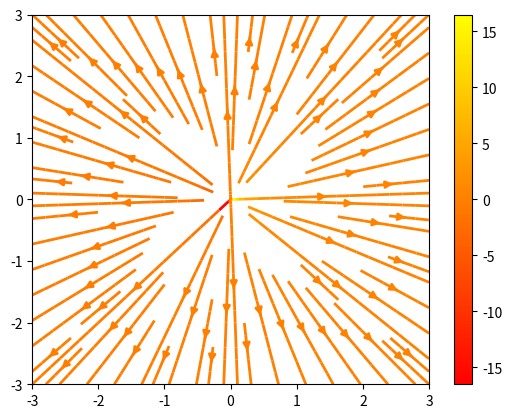
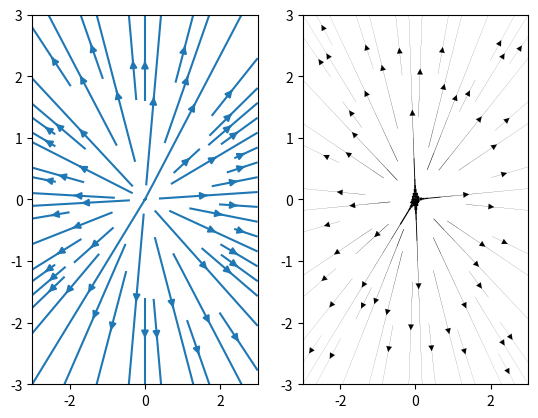

The script that saved these images, in order:
import numpy as np
import matplotlib.pyplot as plt

Y, X = np.mgrid[-3:3:100j, -3:3:100j]
U = X/(X**2+Y**2)
V = Y/(X**2+Y**2)
speed = np.sqrt(U*U + V*V)

fig0, ax0 = plt.subplots()
strm = ax0.streamplot(X, Y, U, V, color=U, linewidth=2, cmap=plt.cm.autumn)
fig0.colorbar(strm.lines)

fig1, (ax1, ax2) = plt.subplots(ncols=2)
ax1.streamplot(X, Y, U, V, density=[0.5, 1])

lw = 5*speed / speed.max()
ax2.streamplot(X, Y, U, V, density=0.6, color='k', linewidth=lw)

plt.show()
